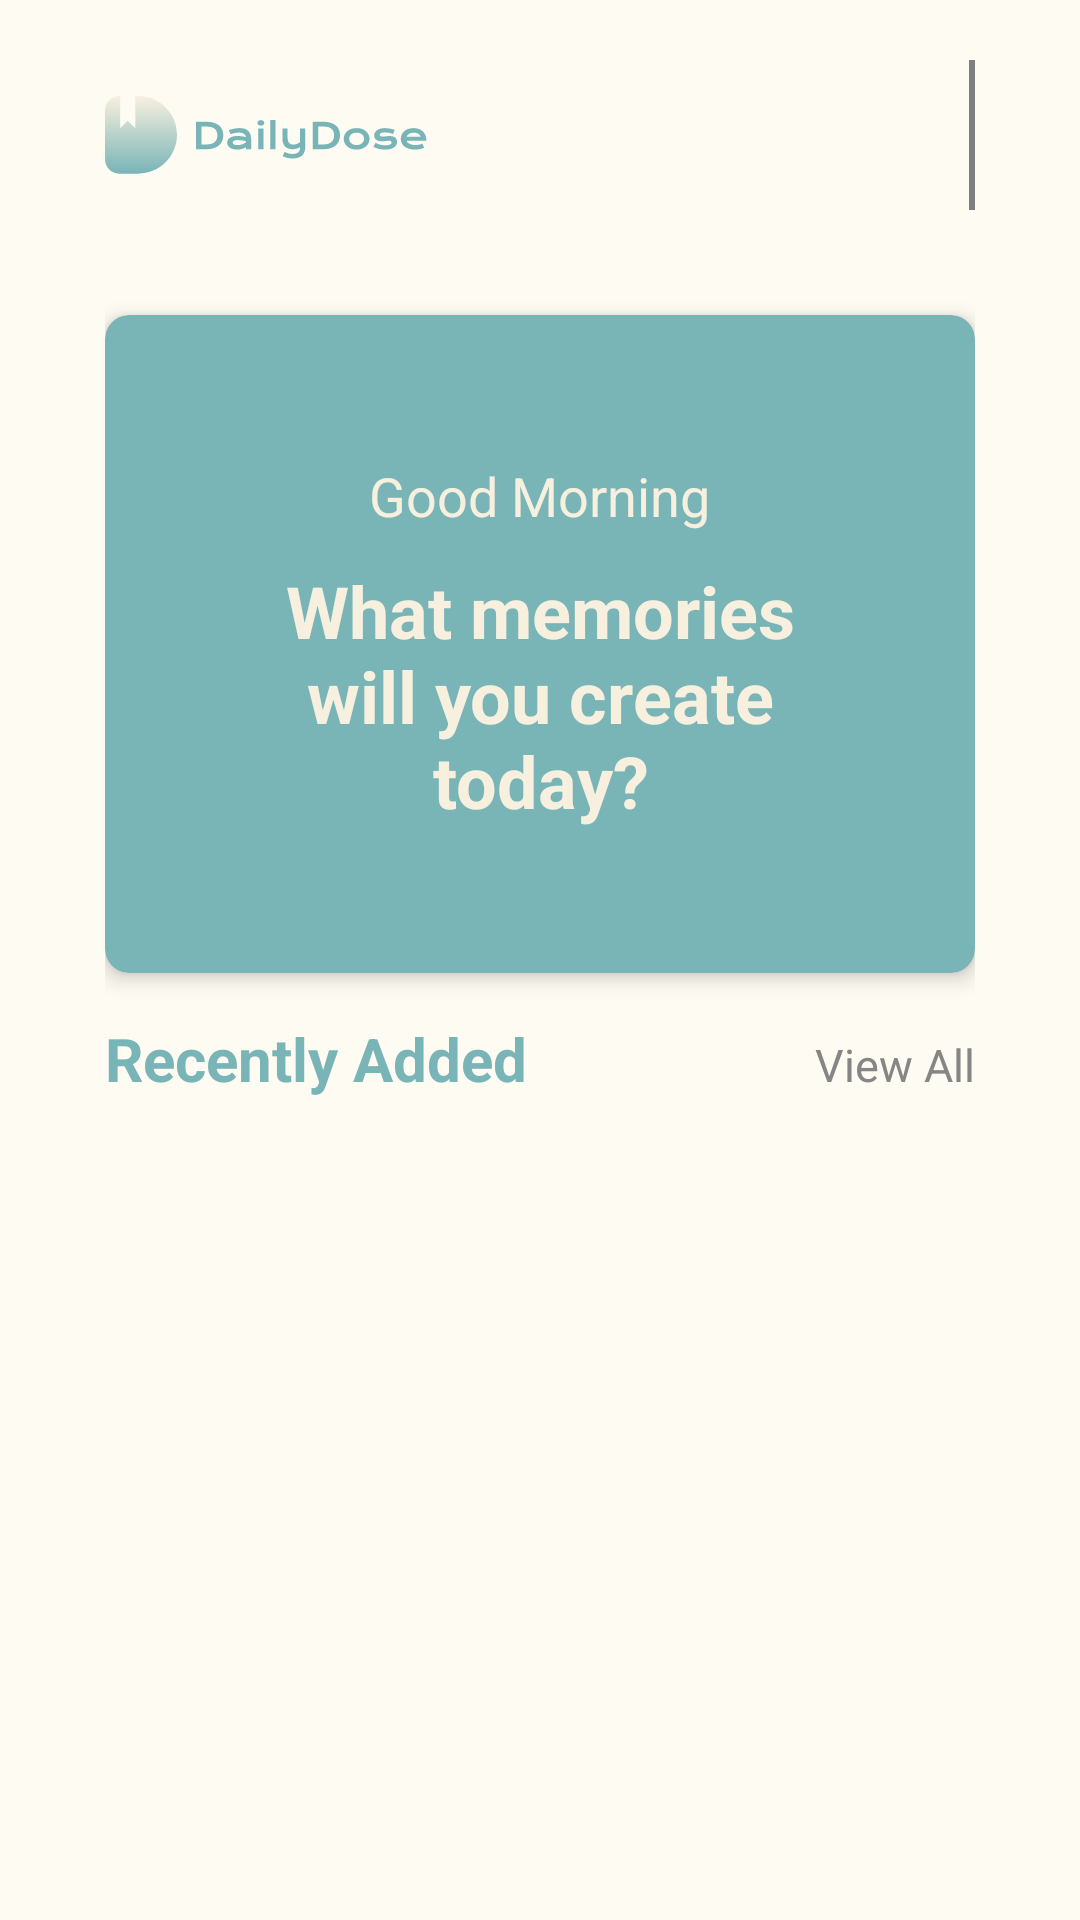

Reconstruct the res/layout file that produces this screen, plus the resources it refers to.
<!-- AndroidManifest.xml: application theme Theme.DailyDose -->
<!-- res/layout/fragment_home.xml -->
<?xml version="1.0" encoding="utf-8"?>
<layout xmlns:android="http://schemas.android.com/apk/res/android"
    xmlns:app="http://schemas.android.com/apk/res-auto"
    xmlns:tools="http://schemas.android.com/tools">

    <LinearLayout
        android:layout_width="match_parent"
        android:layout_height="match_parent"
        android:orientation="vertical"
        android:paddingHorizontal="35dp"
        android:background="@color/background"
        tools:context=".HomeFragment">

        <LinearLayout
            android:layout_width="match_parent"
            android:layout_height="wrap_content"
            android:orientation="horizontal"
            android:layout_marginTop="20dp"
            android:layout_marginBottom="35dp"
            android:gravity="center_vertical">

            <ImageView
                android:id="@+id/logo"
                android:layout_width="wrap_content"
                android:layout_height="wrap_content"
                android:src="@drawable/logo_small"
                android:layout_marginEnd="180dp"/>

            <de.hdodenhof.circleimageview.CircleImageView
                android:id="@+id/profileImage"
                android:layout_width="50dp"
                android:layout_height="50dp"
                android:background="@drawable/circle_border"
                android:padding="2dp"
                android:src="@drawable/default_profile"
                android:layout_weight="0"/>
        </LinearLayout>

        <androidx.cardview.widget.CardView
            xmlns:android="http://schemas.android.com/apk/res/android"
            xmlns:app="http://schemas.android.com/apk/res-auto"
            android:layout_width="match_parent"
            android:layout_height="wrap_content"
            app:cardCornerRadius="8dp"
            app:cardElevation="4dp"
            android:backgroundTint="@color/accent">

            <LinearLayout
                android:layout_width="match_parent"
                android:layout_height="wrap_content"
                android:orientation="vertical"
                android:padding="48dp">

                <TextView
                    android:id="@+id/textHello"
                    android:layout_width="wrap_content"
                    android:layout_height="wrap_content"
                    android:layout_gravity="center"
                    android:textAlignment="center"
                    android:text="Good Morning"
                    android:layout_marginBottom="10dp"
                    android:textSize="18sp"
                    android:textColor="@color/element_background"/>

                <TextView
                    android:id="@+id/sign_in_description"
                    android:layout_width="match_parent"
                    android:layout_height="wrap_content"
                    android:layout_gravity="center"
                    android:textAlignment="center"
                    android:textColor="@color/element_background"
                    android:text="What memories will you create today?"
                    android:textSize="24sp"
                    android:textStyle="bold"/>
            </LinearLayout>
        </androidx.cardview.widget.CardView>

        <LinearLayout
            android:layout_width="match_parent"
            android:layout_height="wrap_content"
            android:orientation="horizontal"
            android:layout_marginTop="15dp"
            android:gravity="bottom">

        <TextView
            android:id="@+id/recent"
            android:layout_width="0dp"
            android:layout_height="wrap_content"
            android:layout_weight="1"
            android:text="Recently Added"
            android:textSize="20sp"
            android:textColor="@color/accent"
            android:textStyle="bold"
            android:layout_gravity="bottom" />

        <TextView
            android:id="@+id/viewall"
            android:layout_width="wrap_content"
            android:layout_height="wrap_content"
            android:layout_gravity="bottom"
            android:layout_marginStart="16dp"
            android:text="View All"
            android:textColor="@color/placeholder_text"
            android:textSize="15sp" />
    </LinearLayout>


    <TextView
            android:id="@+id/textNoJournals"
            android:layout_width="wrap_content"
            android:layout_height="wrap_content"
            android:textAlignment="center"
            android:layout_marginTop="35dp"
            android:text="No journal here yet. Let’s brighten things up! Share your best moments and make today special! 🌟"
            android:textSize="16sp"
            android:visibility="gone"
            android:layout_gravity="center"
            android:textColor="@color/dark_gray"/>

        <androidx.recyclerview.widget.RecyclerView
            android:id="@+id/recyclerViewStories"
            android:layout_width="match_parent"
            android:layout_height="wrap_content"
            android:layout_marginTop="16dp" />
    </LinearLayout>
</layout>
<!-- resources referenced by this layout -->
<resources>
  <color name="accent">#79B4B7</color>
  <color name="background">#FEFBF3</color>
  <color name="dark_gray">#2E2E2E</color>
  <color name="element_background">#F8F0DF</color>
  <color name="placeholder_text">#868686</color>
  <!-- drawable circle_border (drawable) -->
  <?xml version="1.0" encoding="utf-8"?>
  <shape xmlns:android="http://schemas.android.com/apk/res/android"
      android:shape="oval">
      <solid android:color="@android:color/transparent"/>
      <stroke
          android:width="10dp"
      android:color="@color/accent"/>
  </shape>
  <!-- drawable logo_small: vector/xml drawable (drawable, 9502 chars, omitted) -->
  <style name="Theme.DailyDose" parent="Base.Theme.DailyDose" />
  <style name="Base.Theme.DailyDose" parent="Theme.MaterialComponents.DayNight.NoActionBar">
          <item name="colorPrimary">@color/accent</item>
          <item name="colorPrimaryVariant">@color/element_background</item>
          <item name="colorOnPrimary">@color/dark_gray</item>
          <item name="android:statusBarColor">?attr/colorPrimaryVariant</item>
          <item name="windowActionBarOverlay">true</item>
          <item name="windowNoTitle">true</item>
          <item name="android:windowActionBarOverlay">true</item>
          <item name="android:windowActionBar">false</item>
          <item name="windowActionBar">false</item>
      </style>
</resources>
